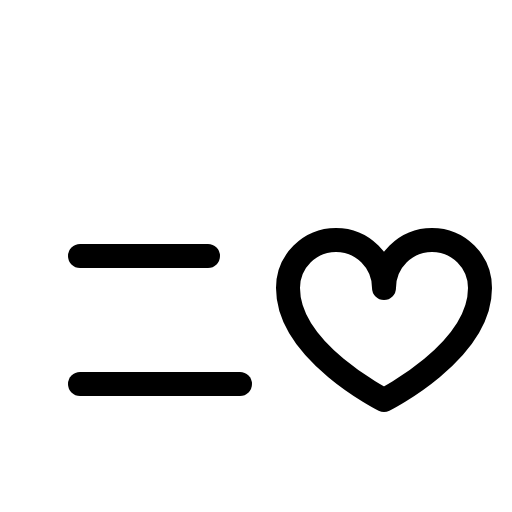
t = 0.00 s
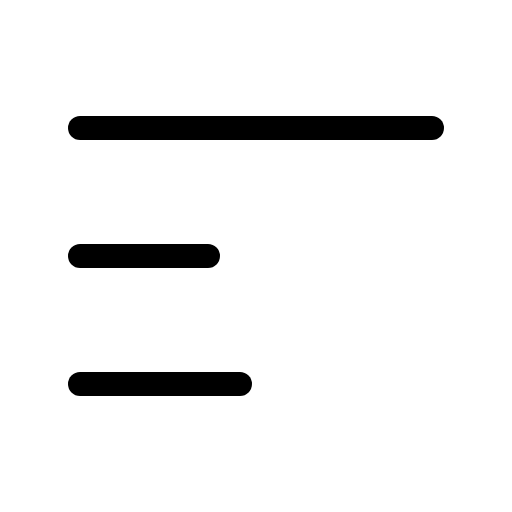
t = 0.90 s
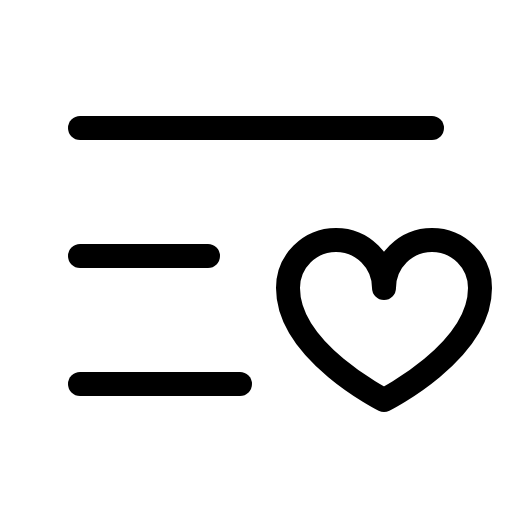
t = 1.28 s
t = 1.65 s: frame unchanged from t = 1.28 s, image omitted
t = 2.03 s: frame unchanged from t = 1.28 s, image omitted

The animated SVG that drew these frames (rendered in a browser with its animation timeline set to each time). Animation: 1 CSS @keyframes rule; one cycle of 2.40 s, repeats indefinitely.

<svg xmlns="http://www.w3.org/2000/svg" viewBox="0 0 256 256">
  <style>
    .draw-line {
      stroke-dasharray: 2000;
      stroke-dashoffset: 0;
    }
    svg:hover .draw-line {
      animation: phosphor-draw-in 1.5s ease-in-out infinite;
    }
    @keyframes phosphor-draw-in {
      0%   { stroke-dashoffset: 2000; }
      100% { stroke-dashoffset: 0; }
    }
  </style><rect width="256" height="256" fill="none"/><line x1="40" y1="64" x2="216" y2="64" fill="none" stroke="currentColor" stroke-linecap="round" stroke-linejoin="round" stroke-width="12" class="draw-line" pathLength="1" style="animation-delay: 0s"/><line x1="40" y1="128" x2="104" y2="128" fill="none" stroke="currentColor" stroke-linecap="round" stroke-linejoin="round" stroke-width="12" class="draw-line" pathLength="1" style="animation-delay: 0.3s"/><line x1="40" y1="192" x2="120" y2="192" fill="none" stroke="currentColor" stroke-linecap="round" stroke-linejoin="round" stroke-width="12" class="draw-line" pathLength="1" style="animation-delay: 0.6s"/><path d="M192,144a24,24,0,0,1,48,0c0,32-48,56-48,56s-48-24-48-56a24,24,0,0,1,48,0Z" fill="none" stroke="currentColor" stroke-linecap="round" stroke-linejoin="round" stroke-width="12" class="draw-line" pathLength="1" style="animation-delay: 0.9s"/></svg>
